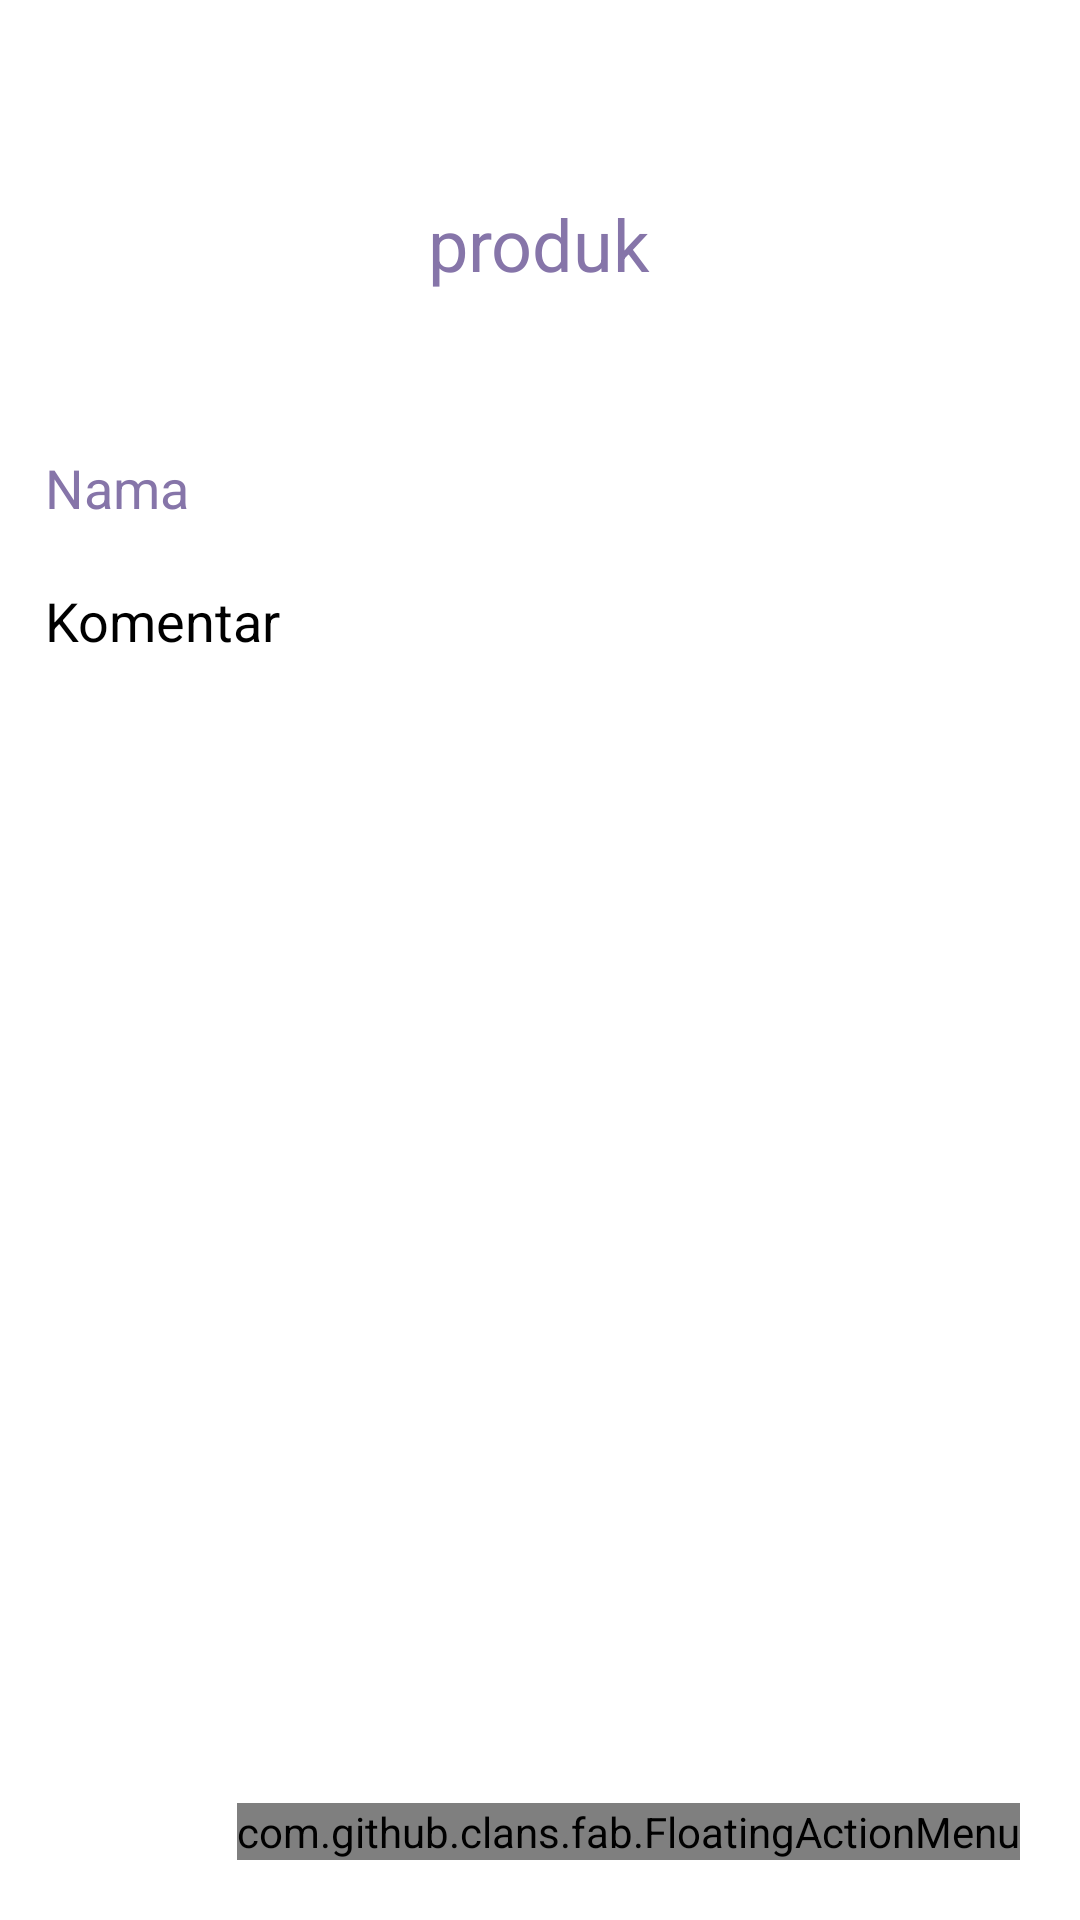

Reconstruct the res/layout file that produces this screen, plus the resources it refers to.
<!-- AndroidManifest.xml: application theme Theme.IYeppeo -->
<!-- res/layout/activity_detail_review.xml -->
<?xml version="1.0" encoding="utf-8"?>
<RelativeLayout
    xmlns:android="http://schemas.android.com/apk/res/android"
    xmlns:app="http://schemas.android.com/apk/res-auto"
    xmlns:tools="http://schemas.android.com/tools"
    android:layout_width="match_parent"
    android:layout_height="match_parent"
    android:orientation="vertical"
    tools:context=".DetailReview">
    <LinearLayout
        android:layout_width="match_parent"
        android:layout_height="wrap_content"
        android:orientation="vertical"
        android:scrollbars="vertical">
        <RelativeLayout
            android:layout_width="wrap_content"
            android:layout_height="wrap_content">
            <TextView
                android:id="@+id/back"
                android:layout_width="30dp"
                android:layout_height="25dp"
                android:background="@drawable/arrow_24"
                android:layout_marginTop="14dp"
                android:layout_marginStart="20dp"
                android:textSize="24sp"
                android:layout_gravity="center"
                android:layout_marginBottom="12dp"
                android:textColor="#8675A9"/>
        </RelativeLayout>

        <LinearLayout
            android:layout_width="match_parent"
            android:layout_height="wrap_content"
            android:gravity="center"
            android:orientation="vertical">

            <TextView
                android:id="@+id/detailNamaProduk"
                android:layout_width="wrap_content"
                android:layout_height="wrap_content"
                android:layout_gravity="center"
                android:layout_marginTop="14dp"
                android:layout_marginBottom="12dp"
                android:text="produk"
                android:textColor="#8675A9"
                android:textSize="24sp" />

            <ImageView
                android:id="@+id/detailGambar"
                android:layout_width="match_parent"
                android:layout_height="wrap_content"
                android:layout_gravity="center"
                android:layout_marginStart="15dp"
                android:layout_marginEnd="15dp"
                android:padding="8dp"
                android:scaleType="fitXY"
                android:src="@drawable/unloading" />

            <TextView
                android:id="@+id/detailNama"
                android:layout_width="match_parent"
                android:layout_height="wrap_content"
                android:layout_gravity="center"
                android:layout_marginTop="10dp"
                android:padding="15dp"
                android:text="Nama"
                android:textColor="#8675A9"
                android:textSize="18sp" />

            <TextView
                android:id="@+id/detailKomentar"
                android:layout_width="match_parent"
                android:layout_height="wrap_content"
                android:layout_gravity="center"
                android:padding="5dp"
                android:paddingStart="15dp"
                android:text="Komentar"
                android:textColor="@color/black"
                android:textSize="18sp" />
        </LinearLayout>
    </LinearLayout>

    <RelativeLayout
        android:layout_width="match_parent"
        android:layout_height="match_parent">

        <com.github.clans.fab.FloatingActionMenu
            android:layout_width="wrap_content"
            android:layout_height="wrap_content"
            android:layout_alignParentEnd="true"
            android:layout_alignParentBottom="true"
            android:layout_marginEnd="20dp"
            android:layout_marginBottom="20dp"
            app:menu_colorNormal="#8675A9"
            app:menu_colorPressed="#8675A9"
            app:menu_fab_size="normal"
            app:menu_icon="@drawable/ic_baseline_format_list_bulleted_24"
            app:menu_openDirection="up"
            app:menu_showShadow="true">

            <com.github.clans.fab.FloatingActionButton
                android:id="@+id/editButton"
                android:layout_width="wrap_content"
                android:layout_height="wrap_content"
                android:src="@drawable/ic_baseline_edit_24"
                app:fab_colorNormal="#00ff00"
                app:fab_showShadow="true"
                app:fab_size="mini" />

            <com.github.clans.fab.FloatingActionButton
                android:id="@+id/deleteButton"
                android:layout_width="wrap_content"
                android:layout_height="wrap_content"
                android:src="@drawable/ic_baseline_delete_24"
                app:fab_colorNormal="#c70000"
                app:fab_showShadow="true"
                app:fab_size="mini" />
        </com.github.clans.fab.FloatingActionMenu>
    </RelativeLayout>
</RelativeLayout>
<!-- resources referenced by this layout -->
<resources>
  <color name="black">#FF000000</color>
  <style name="Theme.IYeppeo" parent="Theme.MaterialComponents.DayNight.NoActionBar">
          
          <item name="colorPrimary">#EE93CE</item>
          <item name="colorPrimaryVariant">#EE93CE</item>
          <item name="colorOnPrimary">@color/white</item>
          
          <item name="colorSecondary">@color/teal_200</item>
          <item name="colorSecondaryVariant">@color/teal_700</item>
          <item name="colorOnSecondary">@color/black</item>
          
          <item name="android:statusBarColor" tools:targetApi="l">?attr/colorPrimaryVariant</item>
          
      </style>
  <color name="white">#FFFFFFFF</color>
  <color name="teal_200">#FF03DAC5</color>
  <color name="teal_700">#FF018786</color>
</resources>
